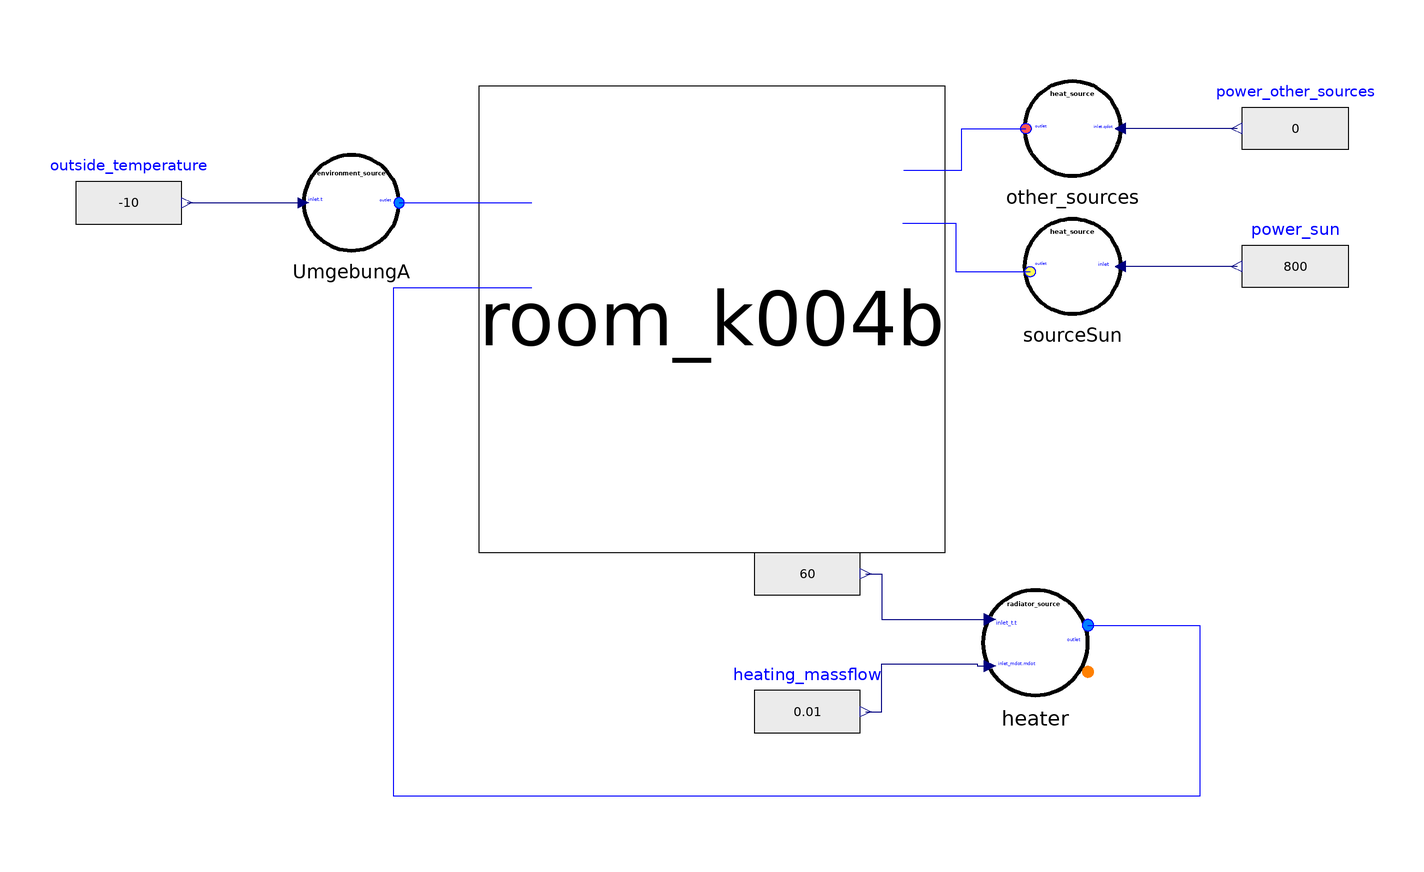

The component connection diagram of the Modelica model below, drawn from its own Placement and Line annotations.

model RoomRadiator
  Modelica.Blocks.Sources.RealExpression power_other_sources(y=0)
    annotation (Placement(transformation(extent={{88,68},{68,88}})));
  Modelica.Blocks.Sources.RealExpression outside_temperature(y=-10)
    annotation (Placement(transformation(extent={{-152,54},{-132,74}})));
  Modelica.Blocks.Sources.RealExpression heating_massflow(y=0.01)
    annotation (Placement(transformation(extent={{-24,-42},{-4,-22}})));
  Modelica.Blocks.Sources.RealExpression heating_temperature(y=60)
    annotation (Placement(transformation(extent={{-24,-16},{-4,4}})));
  SourceHeat other_sources
    annotation (Placement(transformation(extent={{46,68},{26,88}})));
  Modelica.Blocks.Sources.RealExpression power_sun(y=800)
    annotation (Placement(transformation(extent={{88,42},{68,62}})));
  SourceTempMass heater
    annotation (Placement(transformation(extent={{18,-30},{40,-8}})));
  SourceTemp UmgebungA
    annotation (Placement(transformation(extent={{-110,54},{-90,74}})));
  SourceSun sourceSun
    annotation (Placement(transformation(extent={{46,42},{26,62}})));
  Room_k004b room_k004b
    annotation (Placement(transformation(extent={{-94,-2},{30,86}})));
equation
  connect(heating_temperature.y, heater.inlet_t) annotation (Line(
      points={{-3,-6},{0,-6},{0,-14.6},{20.42,-14.6}},
      color={0,0,127},
      smooth=Smooth.None));
  connect(heating_massflow.y, heater.inlet_mdot) annotation (Line(
      points={{-3,-32},{0,-32},{0,-23},{18,-23},{18,-23.4},{20.42,-23.4}},
      color={0,0,127},
      smooth=Smooth.None));
  connect(outside_temperature.y, UmgebungA.inlet) annotation (Line(
      points={{-131,64},{-109,64}},
      color={0,0,127},
      smooth=Smooth.None));
  connect(power_other_sources.y, other_sources.inlet) annotation (Line(
      points={{67,78},{45,78}},
      color={0,0,127},
      smooth=Smooth.None));
  connect(room_k004b.inlet_other, other_sources.outlet) annotation (Line(
      points={{4.2,70.2},{15.1,70.2},{15.1,78},{27.2,78}},
      color={0,0,255},
      smooth=Smooth.None));
  connect(room_k004b.inlet_sun, sourceSun.outlet) annotation (Line(
      points={{4,60.2},{14,60.2},{14,51},{28,51}},
      color={0,0,255},
      smooth=Smooth.None));
  connect(UmgebungA.outlet, room_k004b.inlet_environment) annotation (Line(
      points={{-91,64},{-66,64}},
      color={0,0,255},
      smooth=Smooth.None));
  connect(power_sun.y, sourceSun.inlet) annotation (Line(
      points={{67,52},{45,52}},
      color={0,0,127},
      smooth=Smooth.None));
  connect(heater.massflow, room_k004b.radiator_inlet_massflow) annotation (Line(
      points={{38.9,-24.5},{54,-24.5},{54,-40},{-86,-40},{-86,40.2},{-66,40.2}},

      color={0,0,0},
      pattern=LinePattern.None,
      smooth=Smooth.None));
  connect(heater.temperature, room_k004b.radiator_inlet_temperature)
    annotation (Line(
      points={{38.9,-15.7},{60,-15.7},{60,-48},{-92,-48},{-92,48},{-66,48}},
      color={0,0,255},
      smooth=Smooth.None));
  annotation (Diagram(coordinateSystem(preserveAspectRatio=false, extent={{-100,
            -100},{100,100}}),      graphics={Rectangle(
          extent={{-54,48},{-6,30}},
          lineColor={0,0,0},
          lineThickness=0.5), Text(
          extent={{-48,48},{-14,44}},
          lineColor={0,0,0},
          lineThickness=0.5,
          fillColor={0,0,255},
          fillPattern=FillPattern.Solid,
          textString="radiator")}));
end RoomRadiator;